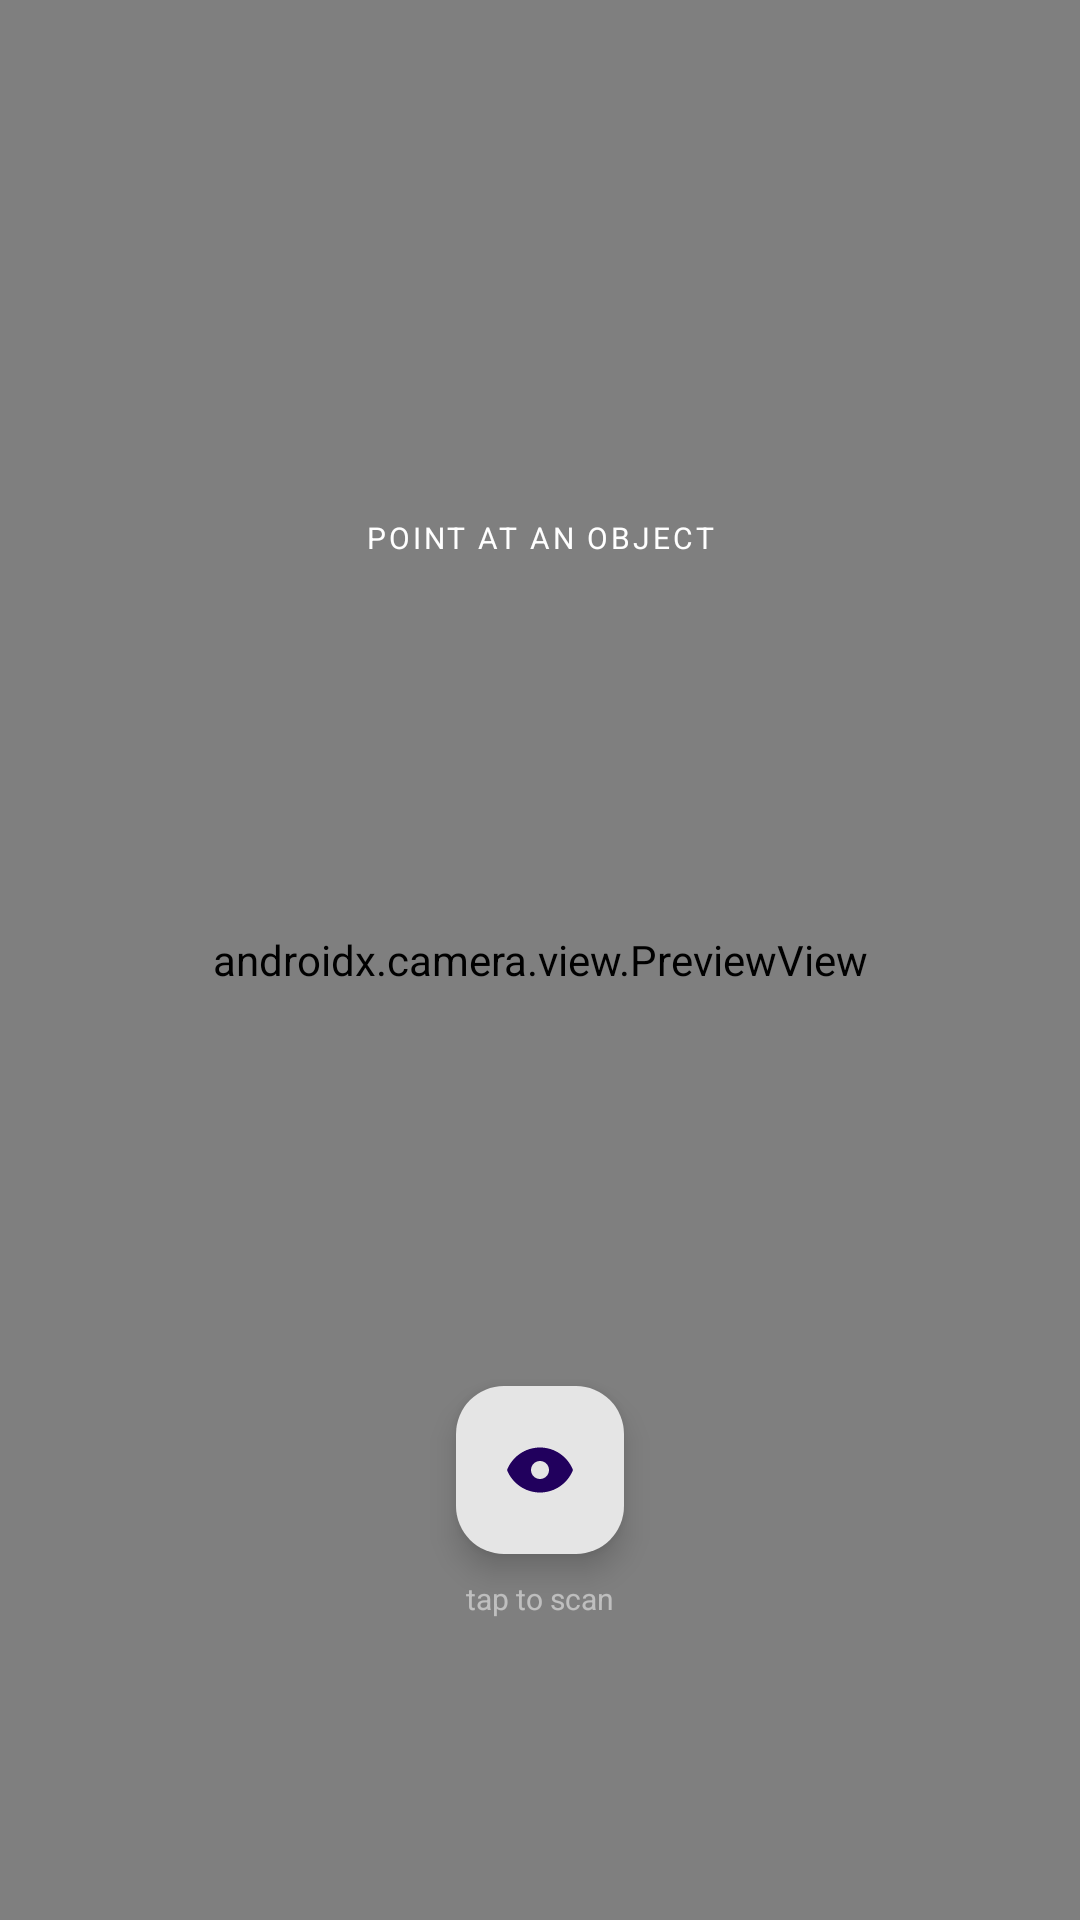

Write the Android layout XML for this screen, with the resource values it uses.
<!-- AndroidManifest.xml: application theme Theme.LensIQ -->
<!-- res/layout/activity_main.xml -->
<?xml version="1.0" encoding="utf-8"?>

<androidx.constraintlayout.widget.ConstraintLayout xmlns:android="http://schemas.android.com/apk/res/android"
    xmlns:app="http://schemas.android.com/apk/res-auto"
    xmlns:tools="http://schemas.android.com/tools"
    android:layout_width="match_parent"
    android:layout_height="match_parent"
    android:background="#0D0D0F">

    <androidx.camera.view.PreviewView
        android:id="@+id/previewView"
        android:layout_width="0dp"
        android:layout_height="0dp"
        app:layout_constraintBottom_toBottomOf="parent"
        app:layout_constraintEnd_toEndOf="parent"
        app:layout_constraintStart_toStartOf="parent"
        app:layout_constraintTop_toTopOf="parent" />

    <FrameLayout
        android:id="@+id/viewfinderContainer"
        android:layout_width="220dp"
        android:layout_height="220dp"
        app:layout_constraintBottom_toBottomOf="parent"
        app:layout_constraintEnd_toEndOf="parent"
        app:layout_constraintStart_toStartOf="parent"
        app:layout_constraintTop_toTopOf="parent" />

    <TextView
        android:id="@+id/labelHint"
        android:layout_width="wrap_content"
        android:layout_height="wrap_content"
        android:layout_marginBottom="24dp"
        android:letterSpacing="0.1"
        android:text="POINT AT AN OBJECT"
        android:textColor="#FFFFFF"
        android:textSize="10sp"
        app:layout_constraintBottom_toTopOf="@+id/viewfinderContainer"
        app:layout_constraintEnd_toEndOf="parent"
        app:layout_constraintStart_toStartOf="parent" />

    <com.google.android.material.floatingactionbutton.FloatingActionButton
        android:id="@+id/fabScan"
        android:layout_width="wrap_content"
        android:layout_height="wrap_content"
        android:layout_marginTop="32dp"
        android:backgroundTint="#FFFFFF"
        android:src="@drawable/ic_scan"
        app:fabSize="normal"
        app:layout_constraintEnd_toEndOf="parent"
        app:layout_constraintStart_toStartOf="parent"
        app:layout_constraintTop_toBottomOf="@+id/viewfinderContainer"
        app:maxImageSize="24dp" />

    <TextView
        android:id="@+id/hintText"
        android:layout_width="wrap_content"
        android:layout_height="wrap_content"
        android:layout_marginTop="8dp"
        android:text="tap to scan"
        android:textColor="#80FFFFFF"
        android:textSize="10sp"
        app:layout_constraintEnd_toEndOf="parent"
        app:layout_constraintStart_toStartOf="parent"
        app:layout_constraintTop_toBottomOf="@+id/fabScan" />

</androidx.constraintlayout.widget.ConstraintLayout>
<!-- resources referenced by this layout -->
<resources>
  <!-- drawable ic_scan (drawable) -->
  <?xml version="1.0" encoding="utf-8"?>
  
  <vector xmlns:android="http://schemas.android.com/apk/res/android"
      android:width="24dp"
      android:height="24dp"
      android:viewportWidth="24"
      android:viewportHeight="24">
      <path
          android:fillColor="#000000"
          android:pathData="M12,9c-1.66,0 -3,1.34 -3,3s1.34,3 3,3 3,-1.34 3,-3 -1.34,-3 -3,-3zM12,17c-2.76,0 -5,-2.24 -5,-5s2.24,-5 5,-5 5,2.24 5,5 -2.24,5 -5,5zM12,4.5C7,4.5 2.73,7.61 1,12c1.73,4.39 6,7.5 11,7.5s9.27,-3.11 11,-7.5c-1.73,-4.39 -6,-7.5 -11,-7.5zM12,17c-2.76,0 -5,-2.24 -5,-5s2.24,-5 5,-5 5,2.24 5,5 -2.24,5 -5,5z" />
  </vector>
  <style name="Theme.LensIQ" parent="Theme.Material3.Light.NoActionBar">
          <item name="android:windowBackground">@color/colorBackground</item>
          <item name="android:statusBarColor">@android:color/transparent</item>
          <item name="android:navigationBarColor">@color/colorPrimary</item>
  
          <item name="colorPrimary">@color/colorPrimary</item>
          <item name="colorSecondary">@color/colorSecondary</item>
          <item name="android:colorBackground">@color/colorBackground</item>
          <item name="colorSurface">@color/colorSurface</item>
          <item name="colorOnPrimary">@color/colorOnPrimary</item>
      </style>
  <color name="colorBackground">#F8F7F5</color>
  <color name="colorPrimary">#0D0D0F</color>
  <color name="colorSecondary">#4ADE80</color>
  <color name="colorSurface">#FFFFFF</color>
  <color name="colorOnPrimary">#FFFFFF</color>
</resources>
